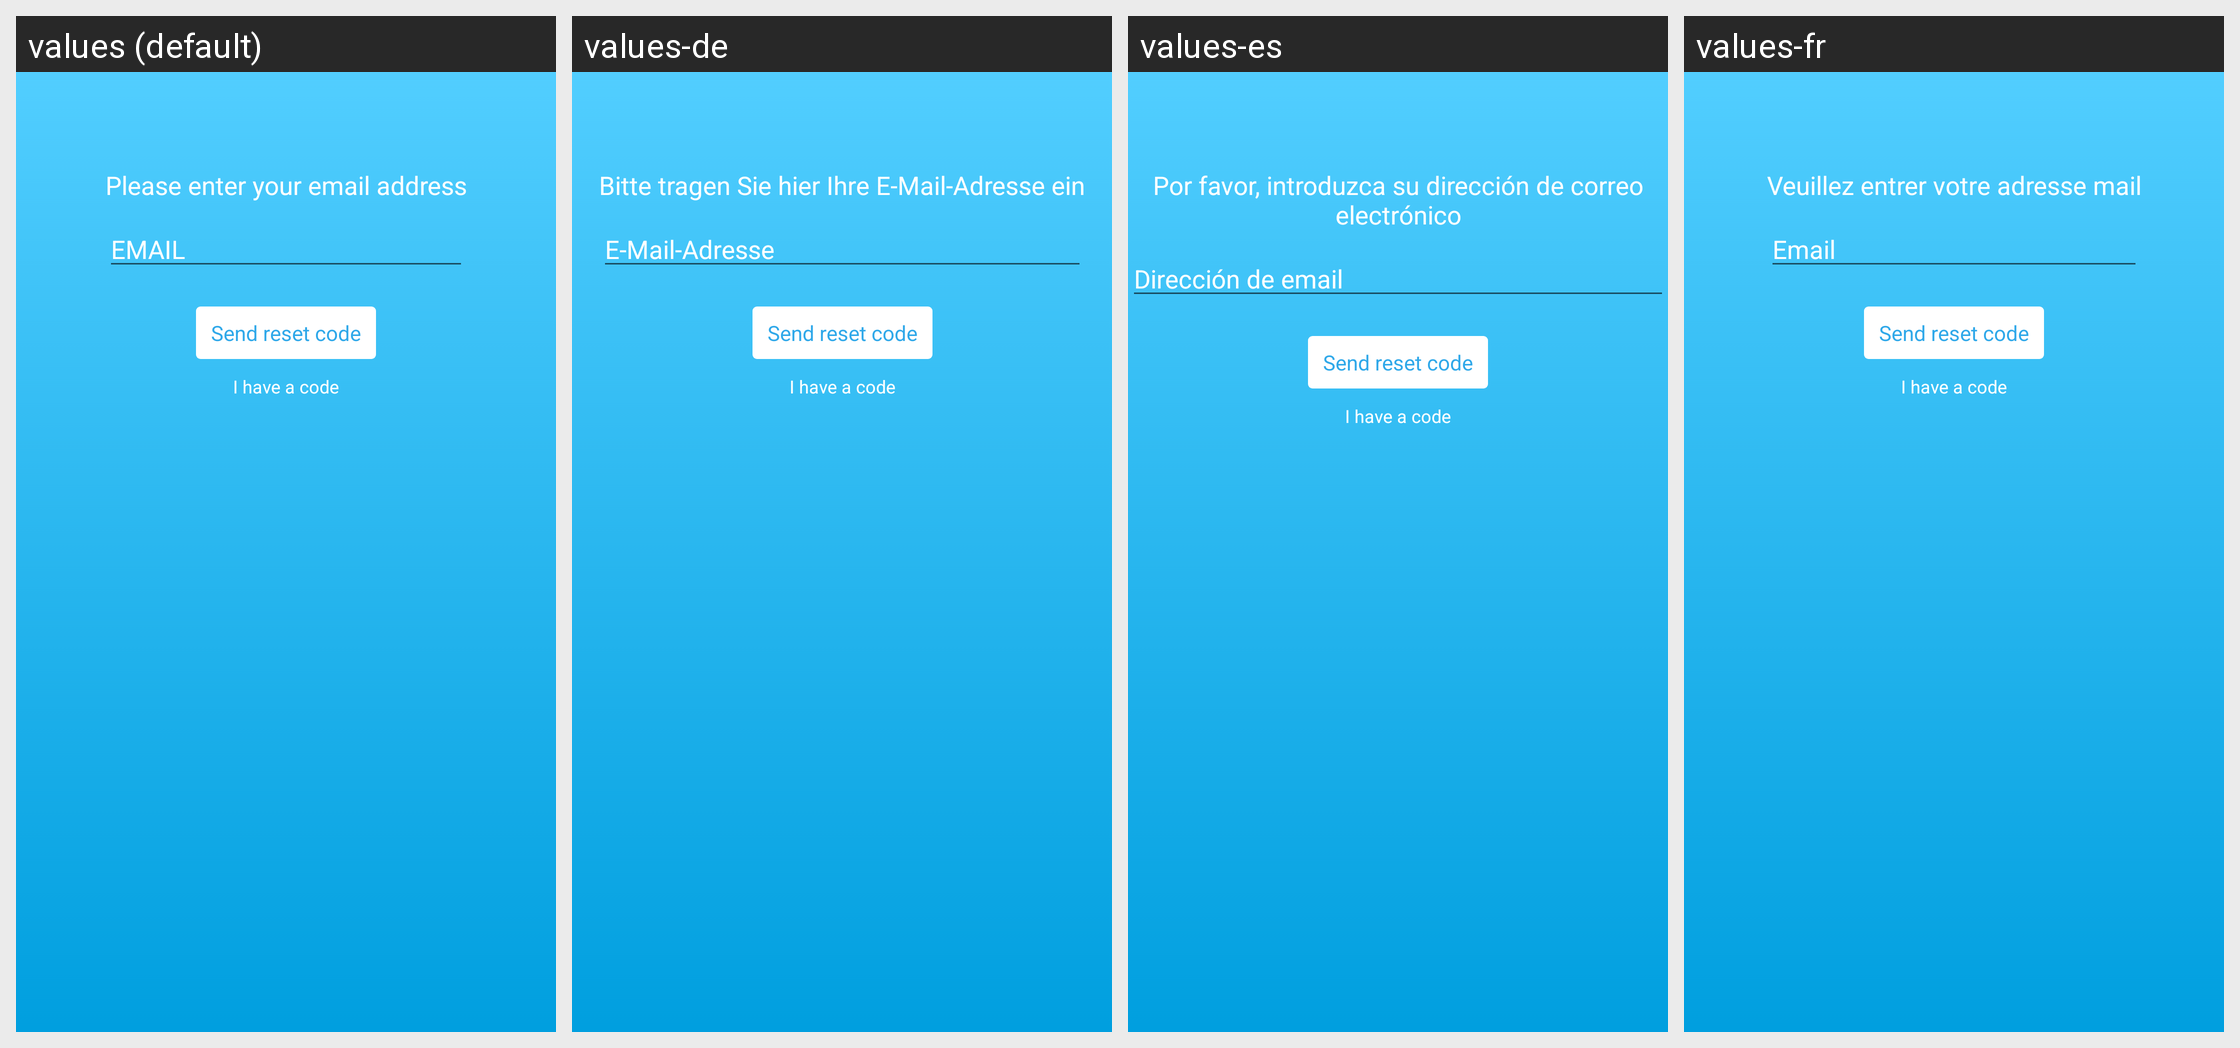

This grid shows one Android layout under several languages. Give, for every string resource on the screen, its name, the default text and each shown locale's text.
Android screen res/layout/fragment_forgotpassword_1.xml rendered under 4 locales, left to right: values (default), values-de, values-es, values-fr. Device: Nexus 5 (rendered at 1080×1920; each locale shown at half size, 540×960, under a caption strip naming it); theme AppTheme.
Strings drawn on this screen, with the default value and each locale's value (text and hints the layout hard-codes, and strings that could not be matched under every locale, appear in the picture but are not listed):

please_enter_email
  values: Please enter your email address
  values-de: Bitte tragen Sie hier Ihre E-Mail-Adresse ein
  values-es: Por favor, introduzca su dirección de correo electrónico
  values-fr: Veuillez entrer votre adresse mail

email
  values: EMAIL
  values-de: E-Mail-Adresse
  values-es: Dirección de email
  values-fr: Email
